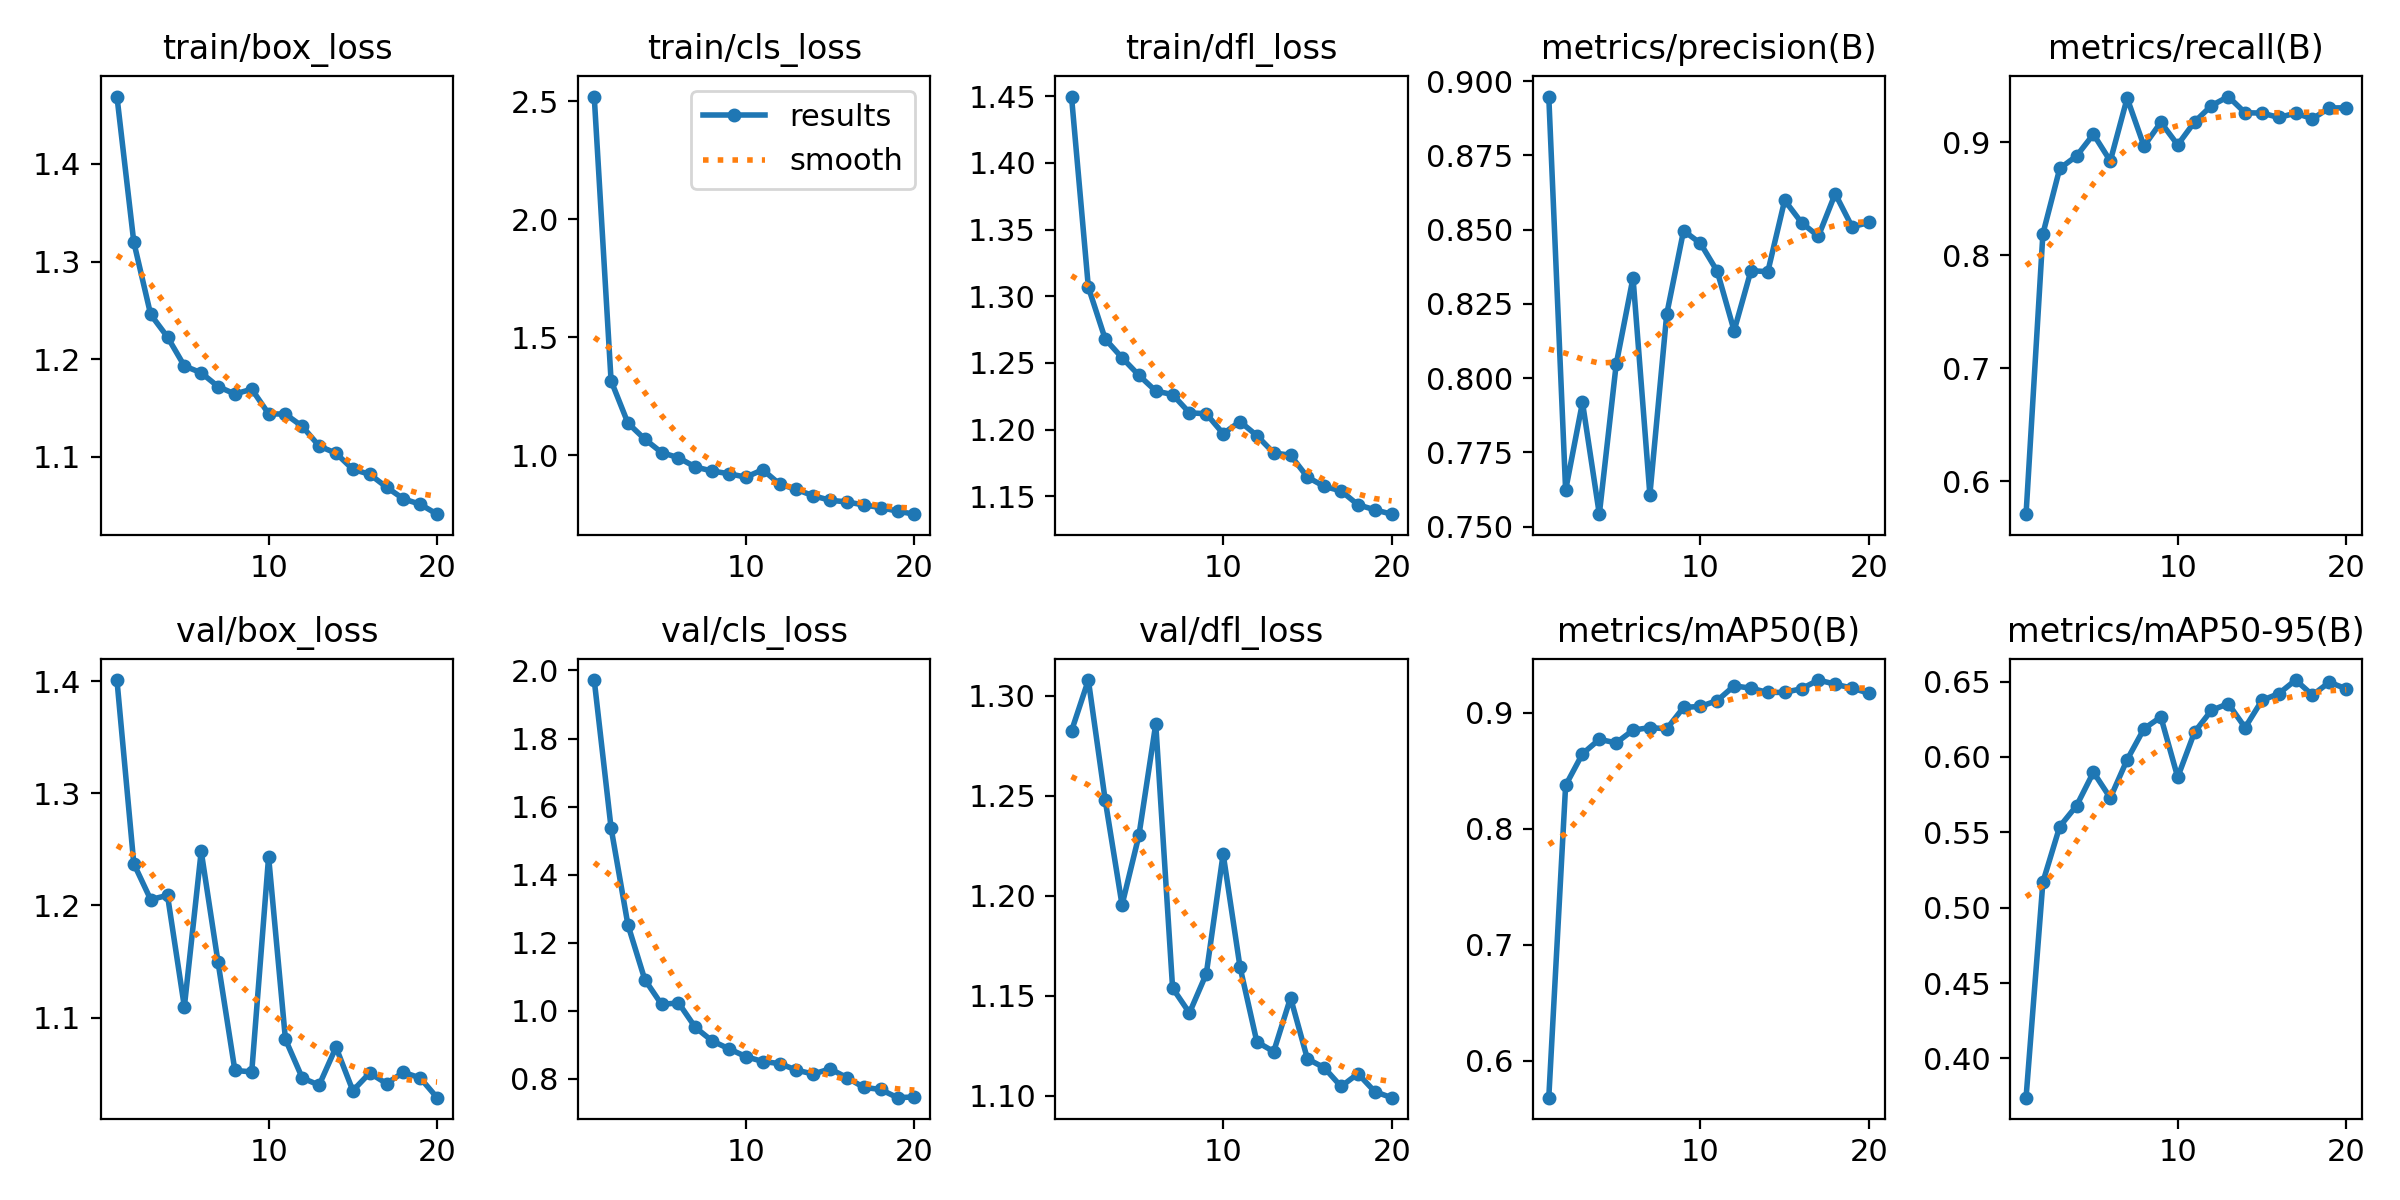

The data file committed next to this chart (first rows):
epoch, time, train/box_loss, train/cls_loss, train/dfl_loss, metrics/precision(B), metrics/recall(B), metrics/mAP50(B), metrics/mAP50-95(B), val/box_loss, val/cls_loss, val/dfl_loss, lr/pg0, lr/pg1, lr/pg2
1, 145.2, 1.469, 2.521, 1.45, 0.8948, 0.571, 0.5681, 0.374, 1.401, 1.972, 1.282, 0.0004664, 0.0004664, 0.0004664
2, 288.1, 1.32, 1.317, 1.307, 0.7623, 0.819, 0.8372, 0.517, 1.237, 1.537, 1.308, 0.0008961, 0.0008961, 0.0008961
3, 429.6, 1.246, 1.137, 1.268, 0.7919, 0.8768, 0.8645, 0.5538, 1.205, 1.253, 1.248, 0.001279, 0.001279, 0.001279
4, 570.5, 1.223, 1.069, 1.254, 0.7542, 0.8879, 0.8769, 0.5677, 1.209, 1.092, 1.195, 0.001217, 0.001217, 0.001217
5, 711.4, 1.193, 1.012, 1.241, 0.8046, 0.9071, 0.8739, 0.5899, 1.11, 1.019, 1.23, 0.001146, 0.001146, 0.001146
6, 854.1, 1.186, 0.9901, 1.229, 0.8338, 0.8834, 0.8848, 0.5728, 1.248, 1.024, 1.286, 0.001075, 0.001075, 0.001075
7, 995.9, 1.172, 0.951, 1.226, 0.7608, 0.9389, 0.8871, 0.5982, 1.149, 0.9513, 1.154, 0.001005, 0.001005, 0.001005
8, 1137, 1.164, 0.9338, 1.213, 0.8215, 0.8965, 0.8859, 0.6187, 1.053, 0.9115, 1.141, 0.0009339, 0.0009339, 0.0009339
9, 1277, 1.169, 0.9224, 1.212, 0.8497, 0.9176, 0.9044, 0.6265, 1.052, 0.8884, 1.161, 0.0008631, 0.0008631, 0.0008631
10, 1419, 1.144, 0.9079, 1.197, 0.8454, 0.8976, 0.9052, 0.5866, 1.243, 0.8654, 1.221, 0.0007924, 0.0007924, 0.0007924
11, 1556, 1.144, 0.9393, 1.206, 0.836, 0.9179, 0.9103, 0.6165, 1.081, 0.8511, 1.164, 0.0007216, 0.0007216, 0.0007216
12, 1692, 1.131, 0.8785, 1.196, 0.816, 0.9323, 0.923, 0.6309, 1.046, 0.845, 1.127, 0.0006509, 0.0006509, 0.0006509
13, 1827, 1.111, 0.8558, 1.183, 0.8362, 0.9404, 0.921, 0.6354, 1.04, 0.8259, 1.122, 0.0005802, 0.0005802, 0.0005802
14, 1991, 1.104, 0.8289, 1.181, 0.8358, 0.9261, 0.9173, 0.6194, 1.074, 0.8142, 1.149, 0.0005094, 0.0005094, 0.0005094
15, 2187, 1.087, 0.81, 1.164, 0.8599, 0.9258, 0.9174, 0.6375, 1.035, 0.8296, 1.118, 0.0004387, 0.0004387, 0.0004387
16, 2330, 1.082, 0.8028, 1.157, 0.8524, 0.9219, 0.9205, 0.642, 1.051, 0.8035, 1.114, 0.000368, 0.000368, 0.000368
17, 2471, 1.069, 0.7902, 1.154, 0.8478, 0.9257, 0.928, 0.651, 1.041, 0.775, 1.105, 0.0002972, 0.0002972, 0.0002972
18, 2614, 1.057, 0.779, 1.144, 0.8621, 0.9207, 0.9244, 0.641, 1.051, 0.7689, 1.111, 0.0002265, 0.0002265, 0.0002265
19, 2757, 1.051, 0.7637, 1.14, 0.8509, 0.9303, 0.921, 0.6496, 1.046, 0.7448, 1.102, 0.0001558, 0.0001558, 0.0001558
20, 2902, 1.041, 0.751, 1.137, 0.8524, 0.9304, 0.9167, 0.6452, 1.029, 0.7469, 1.099, 8.50255e-05, 8.50255e-05, 8.50255e-05
